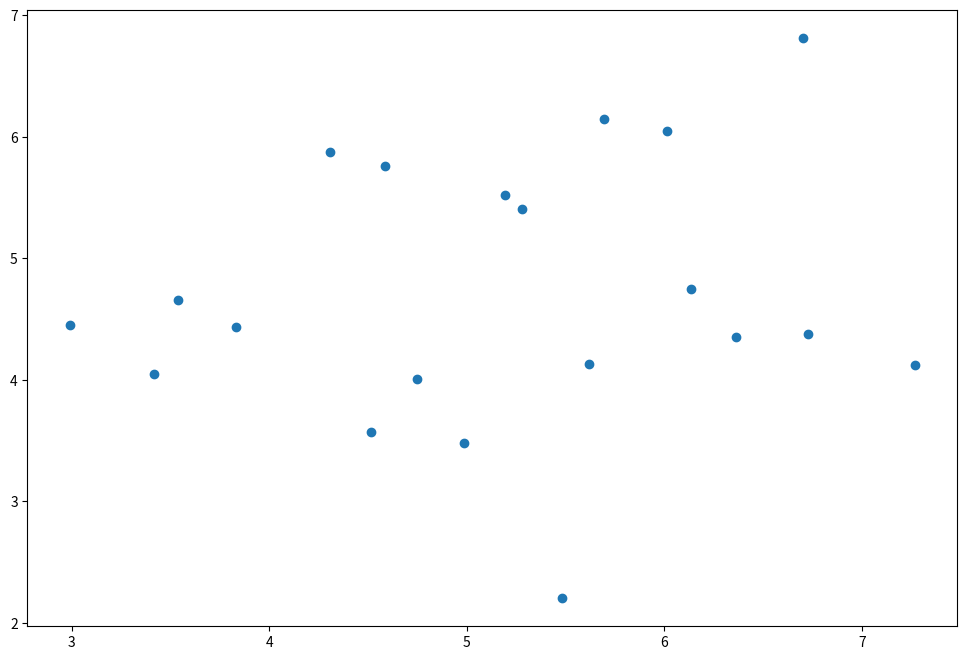
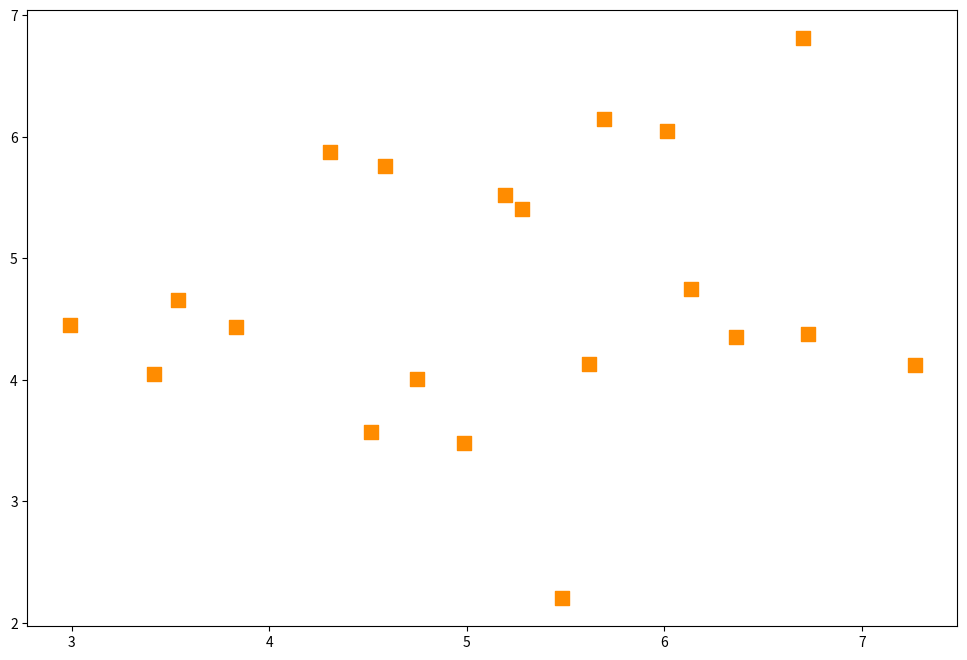
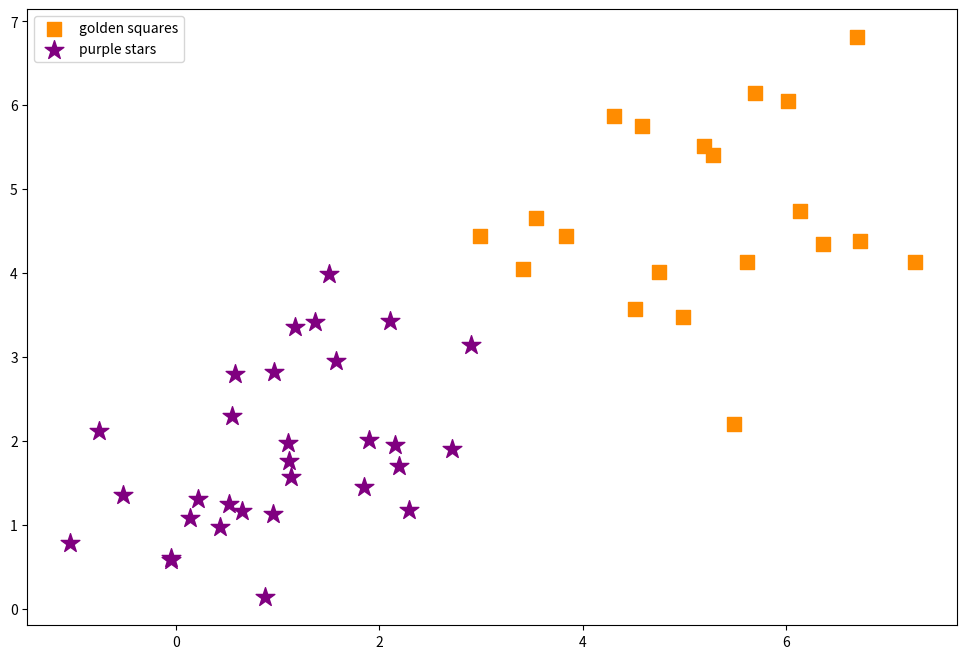
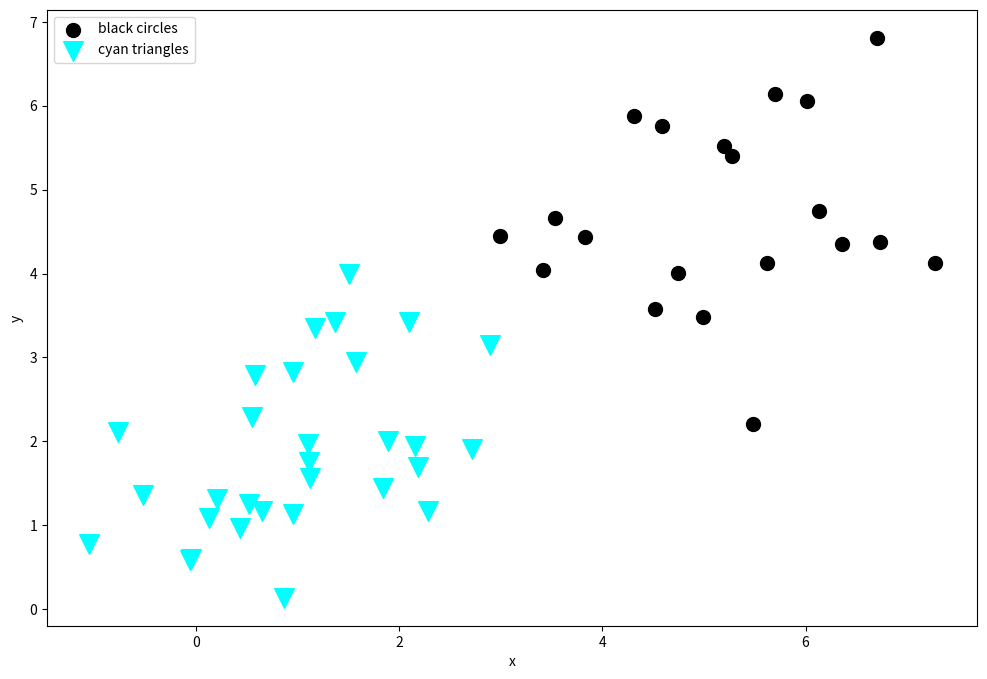
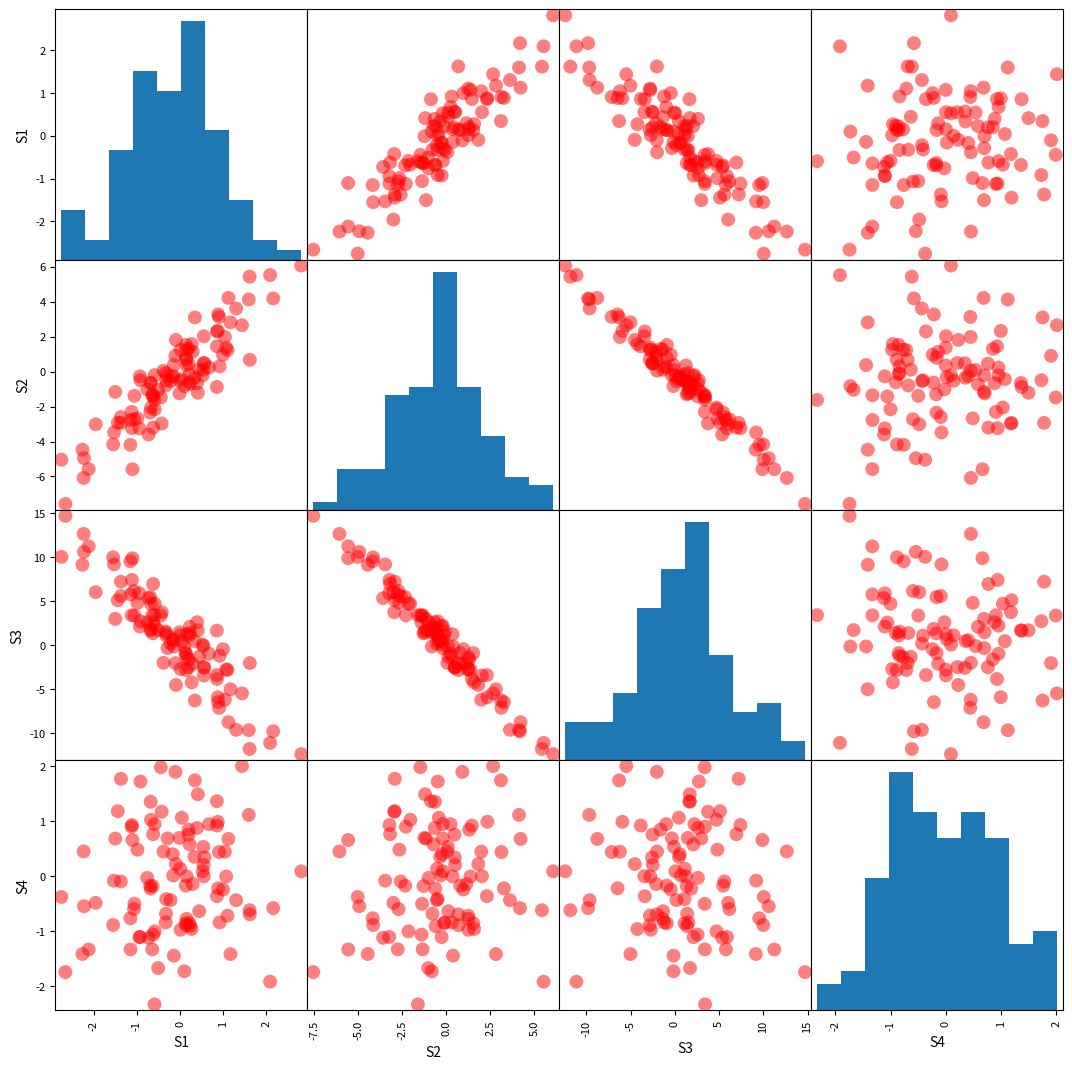
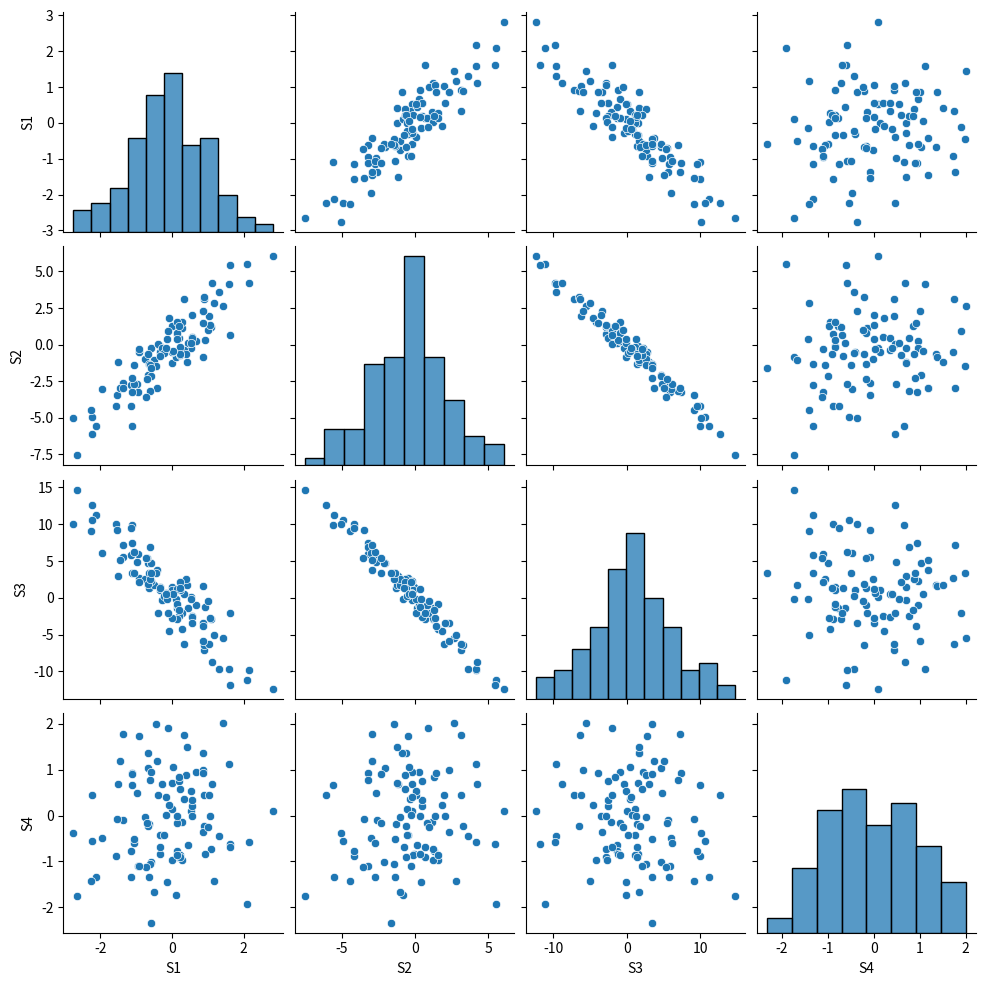
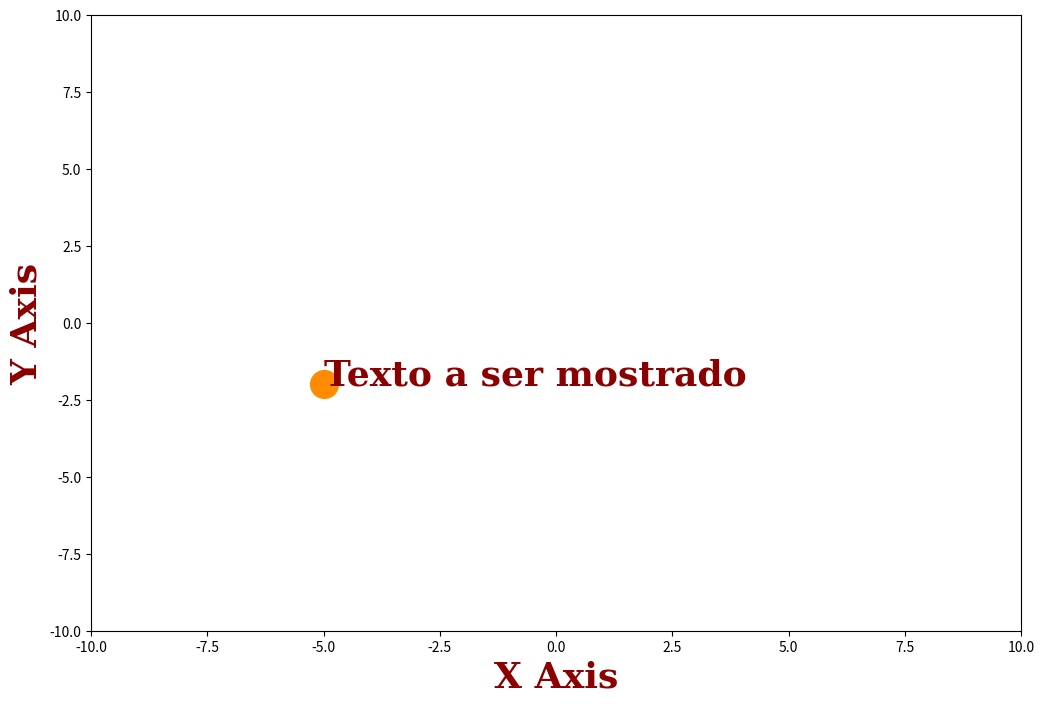

Write Python code to recreate these figures, in order.
import numpy as np
import os
import pandas as pd

""" habilitando plots no notebook """
%matplotlib inline

""" plot libs """
import matplotlib.pyplot as plt
import seaborn as sns

""" Configurando o Matplotlib para o modo manual """
plt.interactive(False)

""" Dataset com Distribuição Normal 2D """
d1 = pd.DataFrame(
    columns=["x", "y"],
    data=np.random.randn(20, 2) + np.array([5, 5]) 
)

d2 = pd.DataFrame(
    columns=["x", "y"],
    data=np.random.randn(30, 2) + np.array([1, 2]) 
)

plt.figure(figsize=(12, 8))
plt.scatter(d1.x, d1.y)
plt.show()

plt.figure(figsize=(12, 8))

plt.scatter(
    d1.x, d1.y,      # pares de coordenadas (x, y)
    c="darkorange",  # cor
    s=100,           # tamanho em pixels
    marker="s"       # simbolo a ser usado
)

plt.show()

plt.figure(figsize=(12, 8))

plt.scatter(d1.x, d1.y, c="darkorange", s=100, marker="s", label="golden squares")
plt.scatter(d2.x, d2.y, c="purple", s=200, marker="*", label="purple stars")

plt.legend()  # captura os nomes das series em 'label'

plt.show()

""" inicialização como antes """
plt.figure(figsize=(12, 8))

""" plt.gca() retorna a janela mais recente """
d1.plot(
    ax=plt.gca(),
    kind="scatter", 
    x="x", y="y", 
    c="k", 
    s=100, 
    marker="o", 
    label="black circles"
)


d2.plot(
    ax=plt.gca(),
    kind="scatter", 
    x="x", y="y", 
    c="cyan", 
    s=200, 
    marker="v", 
    label="cyan triangles"
)

""" visualizar com legenda """
plt.legend()
plt.show()

df = pd.DataFrame(
    columns=["S1", "S2", "S3", "S4"],
    data=np.random.randn(100, 4)
)
df["S2"] += 2 * df.S1
df["S3"] -= 2 * df.S2

df.describe()

""" Tabela de Correlação """
df.corr().unstack().drop_duplicates()

""" Visualização Simples """
df.corr().unstack().drop_duplicates()

""" Visualização por Scatter Plot """
pd.plotting.scatter_matrix(df, s=400, color="red", figsize=(13,13))
plt.show()

""" Visualização por Scatter Plot """
sns.pairplot(df)
plt.show()

""" Plot Simples """
plt.figure(figsize=(12,8))

plt.text(x=0.5, y=0.5, s="Texto a ser mostrado")

plt.show()

""" Plot Simples """
plt.figure(figsize=(12,8))

plt.text(x=1, y=1, s="Texto a ser mostrado")

plt.show()

plt.figure(figsize=(12,8))

font = {
    'family': 'serif',
    'color':  'darkred',
    'weight': 'bold',
    'size': 26,
}

plt.text(x=0.5, y=0.5, s="Texto a ser mostrado", fontdict=font)

plt.show()

plt.figure(figsize=(12,8))

plt.xlim(-10, 10)
plt.ylim(-10, 10)

font = {
    'family': 'serif',
    'color':  'darkred',
    'weight': 'bold',
    'size': 26,
}

plt.text(x=-5, y=-2, s="Texto a ser mostrado", fontdict=font)

plt.show()

plt.figure(figsize=(12,8))

plt.xlim(-10, 10)
plt.ylim(-10, 10)

font = {
    'family': 'serif',
    'color':  'darkred',
    'weight': 'bold',
    'size': 26,
}

plt.text(x=-5, y=-2, s="Texto a ser mostrado", fontdict=font)

plt.xlabel("X Axis", fontdict=font)
plt.ylabel("Y Axis", fontdict=font)

plt.show()

plt.figure(figsize=(12,8))

plt.xlim(-10, 10)
plt.ylim(-10, 10)

font = {
    'family': 'serif',
    'color':  'darkred',
    'weight': 'bold',
    'size': 26,
}

plt.text(x=-5, y=-2, s="Texto a ser mostrado", fontdict=font)
plt.scatter(x=-5, y=-2, s=400, c="darkorange", marker="o")

plt.xlabel("X Axis", fontdict=font)
plt.ylabel("Y Axis", fontdict=font)

plt.show()